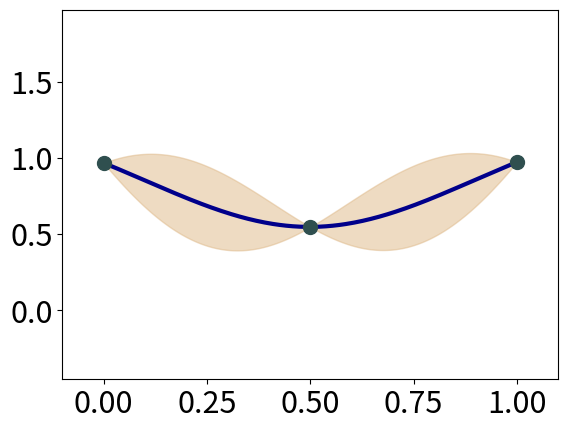

Reproduce this figure in Python.
from __future__ import division	#division of integers into decimal
import matplotlib
matplotlib.use('Agg')
import matplotlib.pyplot as plt
import numpy as np 
import scipy.special
import scipy.spatial
from functools import partial
# test evaluation of kernel using computed coefficients!!

np.set_printoptions(precision=1)
np.random.seed(4)
plt.rcParams.update({'font.size': 22})
def materncov(x, y, lam = 1.0):
	return np.exp(-np.sqrt(5.0)*np.linalg.norm(x-y))*(1.0 + np.sqrt(5.0)*np.linalg.norm(x-y) + 5.0/3.0 * np.linalg.norm(x-y)**2)


# plots samples from given mean and covariance at points 
# together with data in an empty plot
def plotGP_firstdeviation(Minverse, data, kernelmatrix):

	# extract info from data
	approxpts = data[:,0]
	approxpts = np.reshape(approxpts, (len(approxpts), 1))
	y = data[:,1]
	y = np.reshape(y, (len(y),1))

	# determine axis limits
	xmin = np.min(approxpts)
	xmax = np.max(approxpts)
	ymin = np.min(y)
	ymax = np.max(y)

	newpts = np.linspace(xmin, xmax, 250)
	newpts = np.reshape(newpts, (len(newpts), 1))

	# build kernel approximation matrices on new pts
	K = build_kernelmatrix(newpts, approxpts, kernelmatrix)
	K2 = build_kernelmatrix(newpts, newpts, kernelmatrix)


	# build approximation mean on newpts
	coeff = Minverse.dot(y - np.mean(y))
	approxmean = K.dot(coeff) + np.mean(y) * np.ones((len(newpts),1))

	# build approximation covariance on newpts
	Knew = K2 - K.dot(Minv).dot(K.T)

	# construct deviations
	plusdev = approxmean[:,0] + np.sqrt(Knew.diagonal())
	minusdev = approxmean[:,0] - np.sqrt(Knew.diagonal())

	# plot mean
	fig = plt.figure()
	plt.plot(newpts[:,0], approxmean[:,0], '-', linewidth = 3, color = 'darkblue')

	# plot data
	plt.plot(approxpts, y, 'o', markersize = 10, color = 'darkslategray')

	# plot deviation
	plt.fill_between(newpts[:,0], minusdev, plusdev, color = 'burlywood', alpha = 0.5)
	

	plt.xlim((xmin - 0.1, xmax + 0.1))
	plt.ylim((ymin - 1,ymax + 1))

	# remove frame
	plt.gca().spines['top'].set_visible(False)
	plt.gca().spines['right'].set_visible(False)
	plt.gca().spines['bottom'].set_visible(False)
	plt.gca().spines['left'].set_visible(False)
	plt.tick_params(top='off', bottom='off', left='off', right='off', labelleft='off', labelbottom='off')	#plt.title("Confidence intervals")

	# save figure
	plt.savefig("firstdeviation")

	return 0



# plots samples from given mean and covariance at points 
# together with data in an empty plot
def plotGP_mean(Minverse, data, kernelmatrix):

	# extract info from data
	approxpts = data[:,0]
	approxpts = np.reshape(approxpts, (len(approxpts), 1))
	y = data[:,1]
	y = np.reshape(y, (len(y),1))

	# determine axis limits
	xmin = np.min(approxpts)
	xmax = np.max(approxpts)
	ymin = np.min(y)
	ymax = np.max(y)
	
	newpts = np.linspace(xmin, xmax, 250)
	newpts = np.reshape(newpts, (len(newpts), 1))

	# build kernel approximation matrices on new pts
	K = build_kernelmatrix(newpts, approxpts, kernelmatrix)
	K2 = build_kernelmatrix(newpts, newpts, kernelmatrix)


	# build approximation mean on newpts
	coeff = Minverse.dot(y - np.mean(y))
	approxmean = K.dot(coeff) + np.mean(y) * np.ones((len(newpts),1))

	# build approximation covariance on newpts
	Knew = K2 - K.dot(Minv).dot(K.T)

	# construct deviations
	plusdev = approxmean[:,0] + np.sqrt(Knew.diagonal())
	minusdev = approxmean[:,0] - np.sqrt(Knew.diagonal())

	# plot mean
	fig = plt.figure()
	plt.plot(newpts[:,0], approxmean[:,0], '-', linewidth = 3, color = 'darkblue')

	# plot data
	plt.plot(approxpts, y, 'o', markersize = 10, color = 'darkslategray')

	# plot deviation
#	plt.fill_between(newpts[:,0], minusdev, plusdev, color = 'burlywood', alpha = 0.5)
	


	plt.xlim((xmin - 0.1, xmax + 0.1))
	plt.ylim((ymin - 1,ymax + 1))

	# remove frame
	plt.gca().spines['top'].set_visible(False)
	plt.gca().spines['right'].set_visible(False)
	plt.gca().spines['bottom'].set_visible(False)
	plt.gca().spines['left'].set_visible(False)
	plt.tick_params(top='off', bottom='off', left='off', right='off', labelleft='off', labelbottom='off')	#plt.title("Confidence intervals")

	# save figure
	plt.savefig("firstdeviation")

	return 0



# plots samples from given mean and covariance at points 
# together with data in an empty plot
def plotGP_data(Minverse, data, maternCov):

	# extract info from data
	approxpts = data[:,0]
	approxpts = np.reshape(approxpts, (len(approxpts), 1))
	y = data[:,1]
	y = np.reshape(y, (len(y),1))

	# determine axis limits
	xmin = np.min(approxpts)
	xmax = np.max(approxpts)
	ymin = np.min(y)
	ymax = np.max(y)
	
	newpts = np.linspace(xmin, xmax, 250)
	newpts = np.reshape(newpts, (len(newpts), 1))

	# build kernel approximation matrices on new pts
	K = np.zeros((len(newpts), len(approxpts)))
	K2 = np.zeros((len(newpts), len(newpts)))
	for i in range(len(newpts)):
		for j in range(len(approxpts)):
			K[i,j] = maternCov(newpts[i], approxpts[j])

		for j in range(len(newpts)):
			K2[i,j] = maternCov(newpts[i], newpts[j])


	# build approximation mean on newpts
	coeff = Minverse.dot(y - np.mean(y))
	approxmean = K.dot(coeff) + np.mean(y) * np.ones((len(newpts),1))

	# build approximation covariance on newpts
	Knew = K2 - K.dot(Minv).dot(K.T)

	# construct deviations
	plusdev = approxmean[:,0] + 3*np.sqrt(Knew.diagonal())
	minusdev = approxmean[:,0] - 3*np.sqrt(Knew.diagonal())

	# plot mean
	fig = plt.figure()
	plt.plot(newpts[:,0], approxmean[:,0], '-', linewidth = 3, color = 'darkblue')

	# plot data
	plt.plot(approxpts, y, 'o', markersize = 10, color = 'darkslategray')

	# plot deviation
	plt.fill_between(newpts[:,0], minusdev, plusdev, color = 'burlywood', alpha = 0.5)
	


	plt.xlim((xmin - 0.1, xmax + 0.1))
	plt.ylim((ymin - 1,ymax + 1))
	plt.savefig("ABC")
	# remove frame

	# save figure

	return approxmean, Knew


# plots samples from given mean and covariance at points 
# together with data in an empty plot
def plotGP_dataSPEC(approxmean, Knew, x, y, maternCov):

	# extract info from data
	approxpts = data[:,0]
	approxpts = np.reshape(approxpts, (len(approxpts), 1))
	y = data[:,1]
	y = np.reshape(y, (len(y),1))

	# determine axis limits
	xmin = np.min(approxpts)
	xmax = np.max(approxpts)
	ymin = np.min(y)
	ymax = np.max(y)
	
	newpts = np.linspace(xmin, xmax, 250)
	newpts = np.reshape(newpts, (len(newpts), 1))

	# build kernel approximation matrices on new pts
	K = np.zeros((len(newpts), len(approxpts)))
	K2 = np.zeros((len(newpts), len(newpts)))
	for i in range(len(newpts)):
		for j in range(len(approxpts)):
			K[i,j] = maternCov(newpts[i], approxpts[j])

		for j in range(len(newpts)):
			K2[i,j] = maternCov(newpts[i], newpts[j])


	# build approximation mean on newpts
	coeff = Minverse.dot(y - np.mean(y))
	approxmean = K.dot(coeff) + np.mean(y) * np.ones((len(newpts),1))

	# build approximation covariance on newpts
	Knew = K2 - K.dot(Minv).dot(K.T)

	# construct deviations
	plusdev = approxmean[:,0] + 3*np.sqrt(Knew.diagonal())
	minusdev = approxmean[:,0] - 3*np.sqrt(Knew.diagonal())

	# plot mean
	fig = plt.figure()
	plt.plot(newpts[:,0], approxmean[:,0], '-', linewidth = 3, color = 'darkblue')

	# plot data
	plt.plot(approxpts, y, 'o', markersize = 10, color = 'darkslategray')

	# plot deviation
	plt.fill_between(newpts[:,0], minusdev, plusdev, color = 'burlywood', alpha = 0.5)
	


	plt.xlim((xmin - 0.1, xmax + 0.1))
	plt.ylim((ymin - 1,ymax + 1))
	plt.savefig("ABC")
	# remove frame

	# save figure

	return 0


N = 5
nu = 1.0
sigma = 1.0
rho = 1.0




# get points
X = np.zeros((3, 1))
X[:,0] = np.linspace(0,1,3)

K = np.zeros((len(X), len(X)))
for i in range(len(X)):
	for j in range(len(X)):
		K[i,j] = materncov(X[i], X[j])

y = np.random.rand(len(X), 1)
# create data
#y = truefct(X)

# invert kernelmatrix
Minv = np.linalg.inv(K)

# create data
data = np.concatenate((X,y), axis = 1)



#Minv = np.zeros((len(M), len(M)))
#plotGP_firstdeviation(Minv, data, maternkernel)
plotGP_data(Minv, data, materncov)

#plt.plot(X2, approxmean[:,0] + 2*Z, '-', linewidth = 2, color = 'gray', alpha = 0.4)
#plt.plot(X2, prediction, '-', linewidth = 1, color = 'green')
#plt.plot(X2, prediction2, '-', linewidth = 1, color = 'green')
# check condition number of matrix








